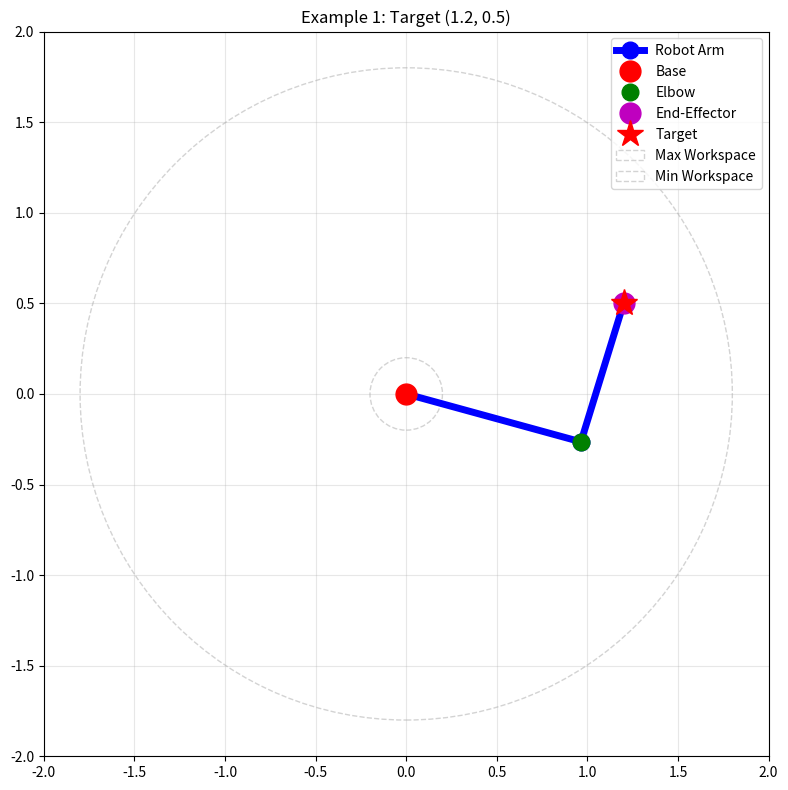

Write the Python code that produced this figure. (Note: this script raises an exception after producing the figure.)
#!/usr/bin/env python3
"""
2-DOF Robot Arm Inverse Kinematics Solver
Chapter 3: Control Algorithms for Physical AI

This example demonstrates inverse kinematics for a 2-DOF planar robot arm,
showing how to calculate the required joint angles to reach a desired end-effector position.
"""

import numpy as np
import matplotlib.pyplot as plt
from math import sqrt, atan2, acos, pi
import matplotlib.patches as patches


class RobotArm2DOF:
    """
    A 2-DOF planar robot arm with inverse kinematics implementation.
    """

    def __init__(self, link1_length=1.0, link2_length=0.8):
        """
        Initialize the robot arm with link lengths.

        Args:
            link1_length (float): Length of the first link (shoulder to elbow)
            link2_length (float): Length of the second link (elbow to wrist)
        """
        self.l1 = link1_length  # Length of first link
        self.l2 = link2_length  # Length of second link

    def forward_kinematics(self, theta1, theta2):
        """
        Calculate end-effector position from joint angles (forward kinematics).

        Args:
            theta1 (float): First joint angle in radians
            theta2 (float): Second joint angle in radians

        Returns:
            tuple: (x, y) end-effector position
        """
        x = self.l1 * np.cos(theta1) + self.l2 * np.cos(theta1 + theta2)
        y = self.l1 * np.sin(theta1) + self.l2 * np.sin(theta1 + theta2)
        return x, y

    def inverse_kinematics(self, x, y):
        """
        Calculate joint angles to reach desired end-effector position (inverse kinematics).

        Args:
            x (float): Desired x position
            y (float): Desired y position

        Returns:
            tuple: (theta1, theta2) joint angles in radians, or (None, None) if no solution
        """
        # Distance from origin to target
        r = sqrt(x**2 + y**2)

        # Check if target is reachable
        if r > (self.l1 + self.l2):
            print(f"Target ({x:.2f}, {y:.2f}) is out of reach! Max reach: {self.l1 + self.l2:.2f}")
            return None, None
        elif r < abs(self.l1 - self.l2):
            print(f"Target ({x:.2f}, {y:.2f}) is inside the workspace! Min reach: {abs(self.l1 - self.l2):.2f}")
            return None, None

        # Calculate theta2 using law of cosines
        cos_theta2 = (r**2 - self.l1**2 - self.l2**2) / (2 * self.l1 * self.l2)
        # Clamp to valid range to avoid numerical errors
        cos_theta2 = max(-1, min(1, cos_theta2))
        theta2 = acos(cos_theta2)

        # Calculate theta1
        k1 = self.l1 + self.l2 * cos_theta2
        k2 = self.l2 * sqrt(1 - cos_theta2**2)  # sin(theta2) * l2

        theta1 = atan2(y, x) - atan2(k2, k1)

        return theta1, theta2

    def inverse_kinematics_both_solutions(self, x, y):
        """
        Calculate both possible solutions for inverse kinematics (elbow up/down).

        Args:
            x (float): Desired x position
            y (float): Desired y position

        Returns:
            tuple: Two solutions as ((theta1_a, theta2_a), (theta1_b, theta2_b))
                   Returns (None, None) if no solution exists
        """
        # Distance from origin to target
        r = sqrt(x**2 + y**2)

        # Check if target is reachable
        if r > (self.l1 + self.l2):
            print(f"Target ({x:.2f}, {y:.2f}) is out of reach! Max reach: {self.l1 + self.l2:.2f}")
            return (None, None), (None, None)
        elif r < abs(self.l1 - self.l2):
            print(f"Target ({x:.2f}, {y:.2f}) is inside the workspace! Min reach: {abs(self.l1 - self.l2):.2f}")
            return (None, None), (None, None)

        # Calculate theta2 using law of cosines
        cos_theta2 = (r**2 - self.l1**2 - self.l2**2) / (2 * self.l1 * self.l2)
        # Clamp to valid range to avoid numerical errors
        cos_theta2 = max(-1, min(1, cos_theta2))
        theta2 = acos(cos_theta2)

        # Two possible solutions for theta2
        theta2_a = theta2
        theta2_b = -theta2

        # Calculate theta1 for both solutions
        k1_a = self.l1 + self.l2 * cos_theta2
        k2_a = self.l2 * sqrt(1 - cos_theta2**2)
        theta1_a = atan2(y, x) - atan2(k2_a, k1_a)

        k1_b = self.l1 + self.l2 * cos(-cos_theta2)  # This is wrong, should be same cos_theta2
        k2_b = self.l2 * sqrt(1 - cos_theta2**2)  # sin(theta2) magnitude is same
        theta1_b = atan2(y, x) - atan2(-k2_a, k1_a)  # For the -theta2 solution

        return (theta1_a, theta2_a), (theta1_b, theta2_b)

    def plot_arm(self, theta1, theta2, target_pos=None, title="Robot Arm Configuration"):
        """
        Plot the robot arm configuration.

        Args:
            theta1 (float): First joint angle in radians
            theta2 (float): Second joint angle in radians
            target_pos (tuple): Optional target position (x, y) to show
            title (str): Plot title
        """
        # Calculate joint positions
        x1 = self.l1 * np.cos(theta1)
        y1 = self.l1 * np.sin(theta1)

        x2, y2 = self.forward_kinematics(theta1, theta2)

        # Create the plot
        fig, ax = plt.subplots(1, 1, figsize=(8, 8))

        # Draw the arm links
        ax.plot([0, x1, x2], [0, y1, y2], 'o-', linewidth=5, markersize=12,
                label='Robot Arm', color='blue')

        # Draw the base
        ax.plot(0, 0, 'ro', markersize=15, label='Base')

        # Draw the elbow
        ax.plot(x1, y1, 'go', markersize=12, label='Elbow')

        # Draw the end-effector
        ax.plot(x2, y2, 'mo', markersize=15, label='End-Effector')

        # Draw the target if provided
        if target_pos is not None:
            ax.plot(target_pos[0], target_pos[1], 'r*', markersize=20, label='Target')

        # Draw workspace circles
        circle_max = plt.Circle((0, 0), self.l1 + self.l2, color='lightgray', fill=False, linestyle='--', label='Max Workspace')
        circle_min = plt.Circle((0, 0), abs(self.l1 - self.l2), color='lightgray', fill=False, linestyle='--', label='Min Workspace')
        ax.add_patch(circle_max)
        if abs(self.l1 - self.l2) > 0.01:  # Only draw if there's a meaningful inner workspace
            ax.add_patch(circle_min)

        ax.set_xlim(-(self.l1 + self.l2 + 0.2), self.l1 + self.l2 + 0.2)
        ax.set_ylim(-(self.l1 + self.l2 + 0.2), self.l1 + self.l2 + 0.2)
        ax.set_aspect('equal')
        ax.grid(True, alpha=0.3)
        ax.legend()
        ax.set_title(title)

        plt.tight_layout()
        return fig, ax


def demonstrate_ik_solver():
    """
    Demonstrate the inverse kinematics solver with various examples.
    """
    print("2-DOF Robot Arm Inverse Kinematics Solver")
    print("=" * 50)
    print("This example demonstrates how to calculate joint angles needed")
    print("to position a robot arm's end-effector at a desired location.")
    print()

    # Create a robot arm instance
    arm = RobotArm2DOF(link1_length=1.0, link2_length=0.8)
    print(f"Robot arm configuration:")
    print(f"  Link 1 length: {arm.l1} m")
    print(f"  Link 2 length: {arm.l2} m")
    print(f"  Max reach: {arm.l1 + arm.l2} m")
    print(f"  Min reach: {abs(arm.l1 - arm.l2)} m")
    print()

    # Example 1: Simple position
    print("Example 1: Reach to position (1.2, 0.5)")
    target_x, target_y = 1.2, 0.5
    theta1, theta2 = arm.inverse_kinematics(target_x, target_y)

    if theta1 is not None and theta2 is not None:
        print(f"  Calculated joint angles:")
        print(f"    Joint 1 (θ1): {theta1:.3f} rad ({np.degrees(theta1):.1f}°)")
        print(f"    Joint 2 (θ2): {theta2:.3f} rad ({np.degrees(theta2):.1f}°)")

        # Verify with forward kinematics
        x_verify, y_verify = arm.forward_kinematics(theta1, theta2)
        print(f"  Verification - Forward kinematics gives: ({x_verify:.3f}, {y_verify:.3f})")
        print(f"  Error: {sqrt((x_verify-target_x)**2 + (y_verify-target_y)**2):.6f} m")

        # Plot the configuration
        arm.plot_arm(theta1, theta2, target_pos=(target_x, target_y),
                    title=f"Example 1: Target ({target_x}, {target_y})")
        plt.savefig('examples/module-0-foundations/chapter-3/ik_example1.png', dpi=150, bbox_inches='tight')
        print("  Plot saved as 'ik_example1.png'")
        plt.show()
    else:
        print("  No solution found for this position!")
    print()

    # Example 2: Another position
    print("Example 2: Reach to position (0.5, 1.3)")
    target_x, target_y = 0.5, 1.3
    theta1, theta2 = arm.inverse_kinematics(target_x, target_y)

    if theta1 is not None and theta2 is not None:
        print(f"  Calculated joint angles:")
        print(f"    Joint 1 (θ1): {theta1:.3f} rad ({np.degrees(theta1):.1f}°)")
        print(f"    Joint 2 (θ2): {theta2:.3f} rad ({np.degrees(theta2):.1f}°)")

        # Verify with forward kinematics
        x_verify, y_verify = arm.forward_kinematics(theta1, theta2)
        print(f"  Verification - Forward kinematics gives: ({x_verify:.3f}, {y_verify:.3f})")
        print(f"  Error: {sqrt((x_verify-target_x)**2 + (y_verify-target_y)**2):.6f} m")

        # Plot the configuration
        arm.plot_arm(theta1, theta2, target_pos=(target_x, target_y),
                    title=f"Example 2: Target ({target_x}, {target_y})")
        plt.savefig('examples/module-0-foundations/chapter-3/ik_example2.png', dpi=150, bbox_inches='tight')
        print("  Plot saved as 'ik_example2.png'")
        plt.show()
    else:
        print("  No solution found for this position!")
    print()

    # Example 3: Out of reach (should fail)
    print("Example 3: Target out of reach (3.0, 0.0) - should fail")
    target_x, target_y = 3.0, 0.0
    theta1, theta2 = arm.inverse_kinematics(target_x, target_y)
    if theta1 is None:
        print("  Correctly identified unreachable target!")
    print()

    # Example 4: Path planning demonstration
    print("Example 4: Path following demonstration")
    print("Moving the end-effector along a circular path...")

    # Define a circular path
    center_x, center_y = 0.8, 0.5
    radius = 0.3
    n_points = 20

    path_angles = np.linspace(0, 2*np.pi, n_points)
    joint_angles_path = []
    reached_targets = []

    for angle in path_angles:
        target_x = center_x + radius * np.cos(angle)
        target_y = center_y + radius * np.sin(angle)

        theta1, theta2 = arm.inverse_kinematics(target_x, target_y)

        if theta1 is not None and theta2 is not None:
            joint_angles_path.append((theta1, theta2))
            reached_targets.append((target_x, target_y))
        else:
            print(f"  Could not reach point at ({target_x:.2f}, {target_y:.2f})")

    print(f"  Planned path with {len(joint_angles_path)} valid waypoints")

    if joint_angles_path:
        print("  Animating path following (first 5 points):")
        for i, (theta1, theta2) in enumerate(joint_angles_path[:5]):
            x_reached, y_reached = arm.forward_kinematics(theta1, theta2)
            print(f"    Point {i+1}: Joint angles ({theta1:.3f}, {theta2:.3f}) -> End-effector at ({x_reached:.3f}, {y_reached:.3f})")

    print()
    print("Inverse kinematics is fundamental to robot control,")
    print("enabling robots to plan movements to achieve desired positions.")


def main():
    """Main function to run the inverse kinematics demonstration."""
    demonstrate_ik_solver()


if __name__ == "__main__":
    main()